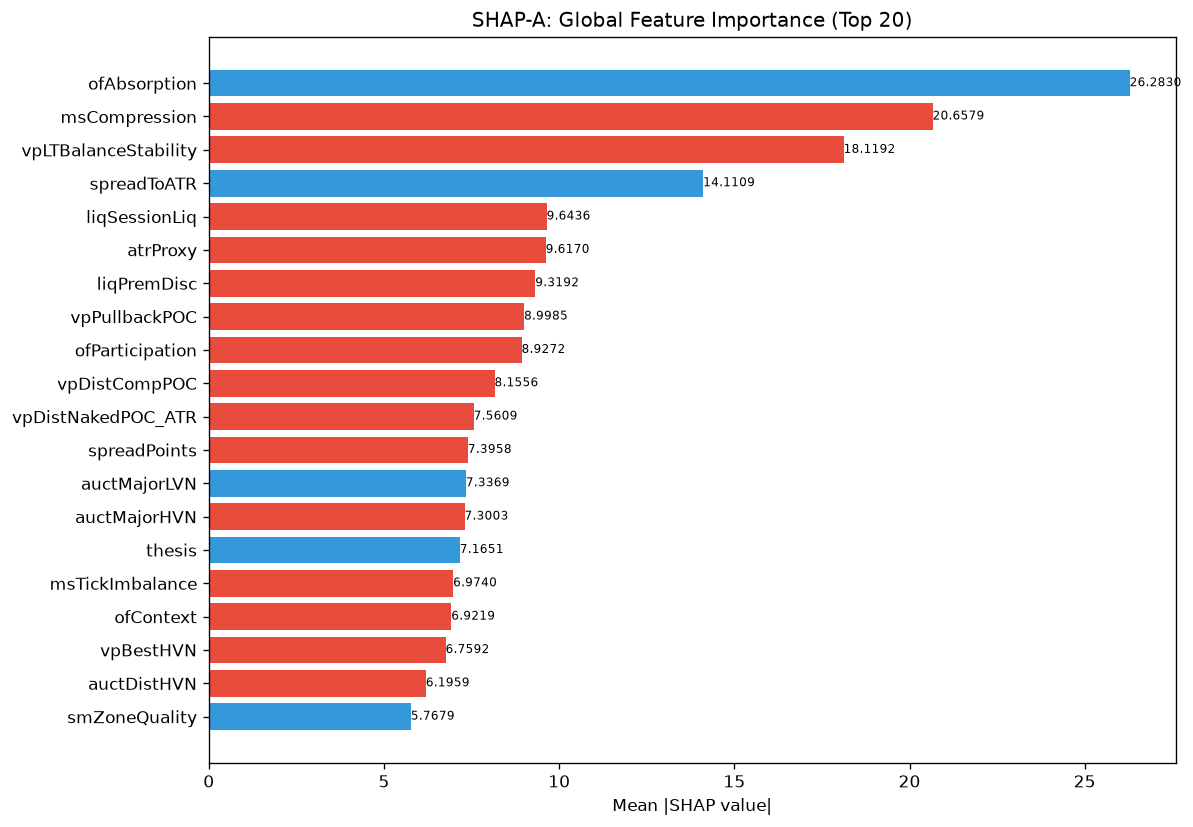

The data file committed next to this chart (first rows):
feature, category, mean_abs_shap, mean_shap, std_shap, rank
ofAbsorption, unknown, 26.28, 2.273, 24.58, 1
msCompression, unknown, 20.66, -2.435, 18.84, 2
vpLTBalanceStability, unknown, 18.12, -2.901, 28.76, 3
spreadToATR, unknown, 14.11, 0.9338, 7.752, 4
liqSessionLiq, unknown, 9.644, -1.517, 3.839, 5
atrProxy, unknown, 9.617, -1.548, 11.48, 6
liqPremDisc, unknown, 9.319, -0.9722, 11.32, 7
vpPullbackPOC, unknown, 8.999, -0.9456, 3.624, 8
ofParticipation, unknown, 8.927, -0.1554, 4.951, 9
vpDistCompPOC, unknown, 8.156, -0.8947, 4.955, 10
vpDistNakedPOC_ATR, unknown, 7.561, -0.1497, 6.89, 11
spreadPoints, unknown, 7.396, -0.1718, 10.88, 12
auctMajorLVN, unknown, 7.337, 0.6466, 8.391, 13
auctMajorHVN, unknown, 7.3, -1.391, 15.09, 14
thesis, unknown, 7.165, 0.538, 6.187, 15
msTickImbalance, unknown, 6.974, -1.889, 11.52, 16
ofContext, engine_composite, 6.922, -0.002644, 4.58, 17
vpBestHVN, unknown, 6.759, -0.2048, 4.939, 18
auctDistHVN, unknown, 6.196, -0.1366, 5.362, 19
smZoneQuality, unknown, 5.768, 0.5471, 4.49, 20
vpLTNearestZonePrice, unknown, 5.515, -0.7349, 4.924, 21
auctReversalRisk, unknown, 5.207, -0.7202, 4.855, 22
avgSpread, unknown, 4.969, -0.5287, 5.746, 23
entryVpMigrationConf, unknown, 4.846, -0.6797, 2.87, 24
auctTradeQuality, unknown, 4.643, 0.1901, 4.972, 25
auctHVNStrength, unknown, 4.279, -1.8, 9.395, 26
entryLTNearestZoneStrength, unknown, 4.271, -0.1902, 6.299, 27
liqContext, engine_composite, 4.152, -0.1871, 3.329, 28
vpBestHVNScore, unknown, 3.64, -0.5111, 3.592, 29
vpVAOverlapRatio, unknown, 3.613, 0.05143, 4.676, 30
entryVpDevPOCDir, unknown, 3.496, -0.8085, 5.289, 31
liqDensity, unknown, 3.427, -0.2565, 4.625, 32
smMitigation, unknown, 3.348, -0.3306, 1.285, 33
msSpreadScore, unknown, 3.315, 0.2797, 2.009, 34
entryAuctTradeQuality, unknown, 3.312, -0.08263, 3.384, 35
vpLTPOC60d, unknown, 3.253, -0.4491, 3.297, 36
structDistATR, unknown, 3.165, -0.235, 1.934, 37
msContext, engine_composite, 2.879, 0.6625, 2.946, 38
auctTargetPrice, unknown, 2.353, 0.09771, 2.364, 39
ofFlowIntensity, unknown, 2.323, -0.379, 1.989, 40
ofDeltaProxy, unknown, 2.271, -0.1628, 2.286, 41
entryVpVAL, unknown, 2.211, -0.2502, 2.356, 42
liqStopCluster, unknown, 2.2, -0.5883, 2.681, 43
smContext, engine_composite, 2.154, 0.2161, 3.024, 44
vpLTPOC30d, unknown, 2.008, 0.2495, 2.225, 45
vpNearestNakedPOC, unknown, 1.958, 0.02966, 1.263, 46
auctTargetProb, unknown, 1.947, -0.2465, 3.805, 47
entryProfilerSamples, unknown, 1.77, -0.1865, 1.972, 48
entryVpBestHVN, unknown, 1.69, -0.1924, 2.898, 49
auctProfileShape, unknown, 1.683, -0.09128, 0.6461, 50
auctAcceptance, unknown, 1.445, -0.02101, 1.179, 51
profilerBalMean, unknown, 1.371, -0.03178, 1.047, 52
entryAuctReversalRisk, unknown, 1.296, -0.2213, 1.349, 53
entryVpThinnessRatio, unknown, 1.288, -0.2178, 1.03, 54
entryPrice, unknown, 1.24, 0.0491, 1.676, 55
auctBalance, unknown, 1.193, -0.2868, 0.7337, 56
auctExpMoveATR, unknown, 1.154, -0.09122, 1.094, 57
smFVG, unknown, 1.13, -0.005515, 0.9416, 58
auctShapeConf, unknown, 1.112, -0.1097, 0.7296, 59
vpLTPOCAcceleration, unknown, 1.075, -0.03521, 1.138, 60
... 112 more rows
